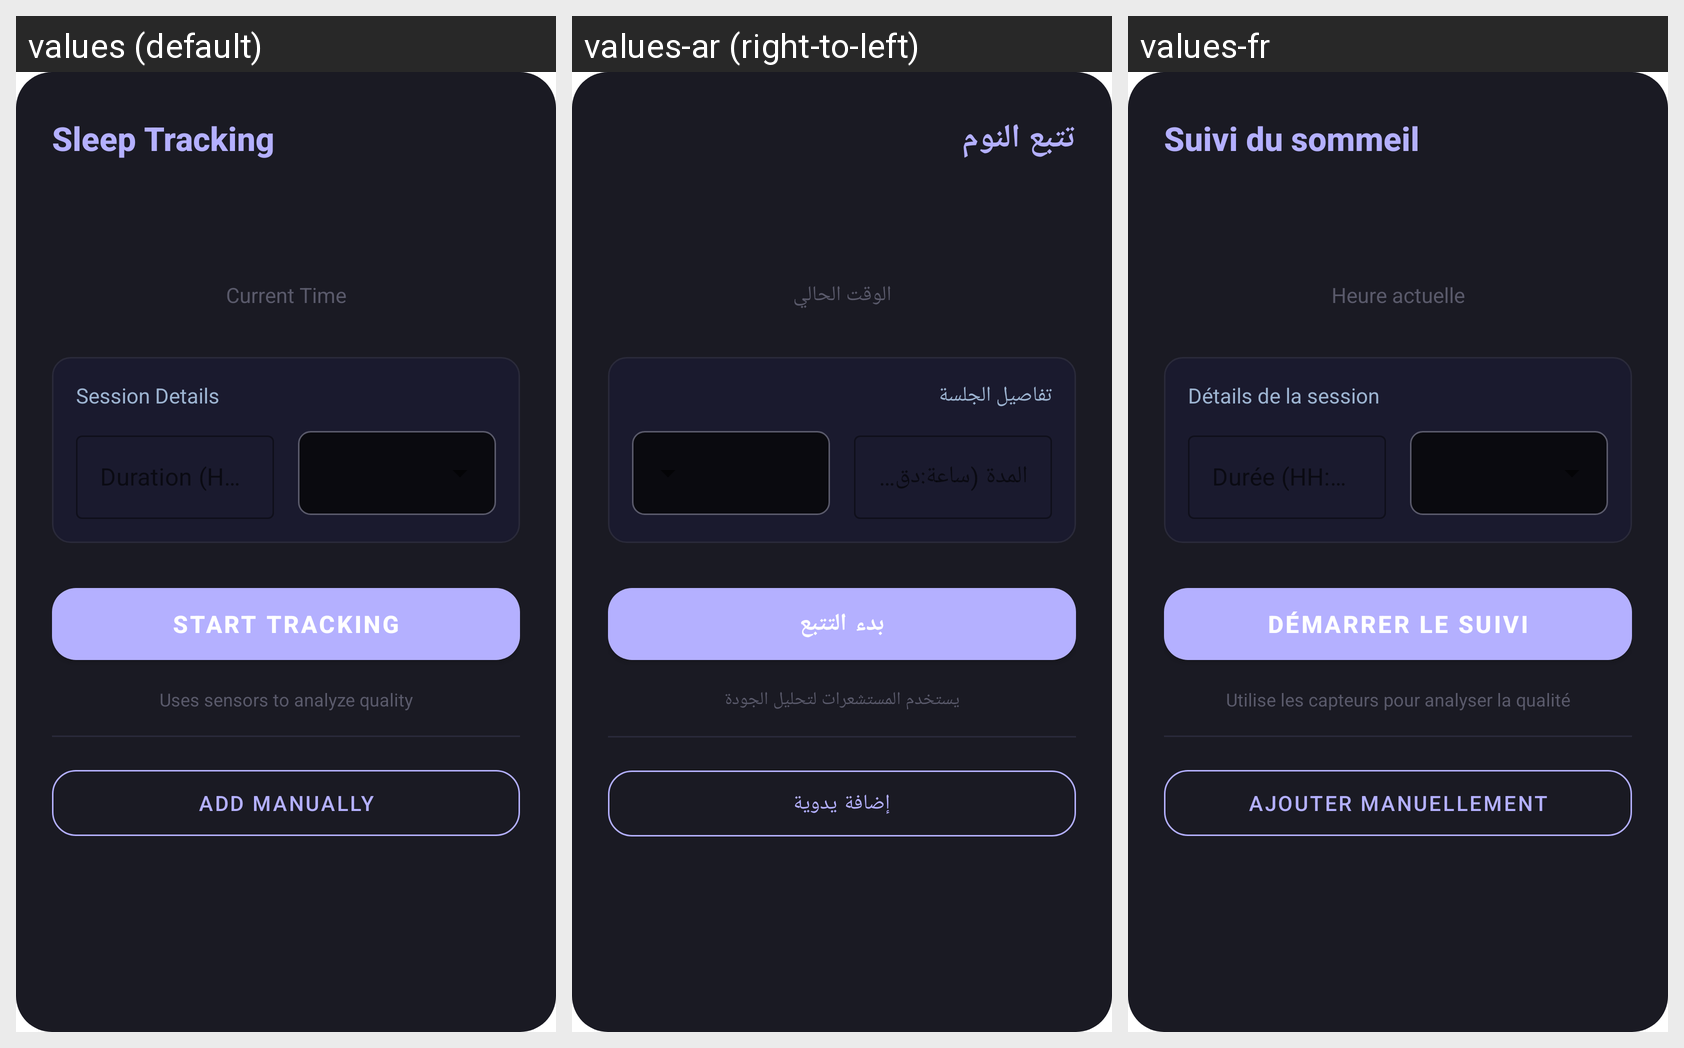

Strings drawn on this Android screen and how each of the app's shown locales translates them:
Android screen res/layout/dialog_sleep_tracking.xml rendered under 3 locales, left to right: values (default), values-ar (right-to-left), values-fr. Device: Nexus 5 (rendered at 1080×1920; each locale shown at half size, 540×960, under a caption strip naming it); theme Theme.SleepTracker.
Strings drawn on this screen, with the default value and each locale's value (text and hints the layout hard-codes, and strings that could not be matched under every locale, appear in the picture but are not listed):

sleep_tracking_title
  values: Sleep Tracking
  values-ar: تتبع النوم
  values-fr: Suivi du sommeil

current_time_label
  values: Current Time
  values-ar: الوقت الحالي
  values-fr: Heure actuelle

session_details
  values: Session Details
  values-ar: تفاصيل الجلسة
  values-fr: Détails de la session

btn_start_tracking
  values: Start Tracking
  values-ar: بدء التتبع
  values-fr: Démarrer le suivi

sensor_hint
  values: Uses sensors to analyze quality
  values-ar: يستخدم المستشعرات لتحليل الجودة
  values-fr: Utilise les capteurs pour analyser la qualité

btn_add_manual
  values: Add Manually
  values-ar: إضافة يدوية
  values-fr: Ajouter manuellement
